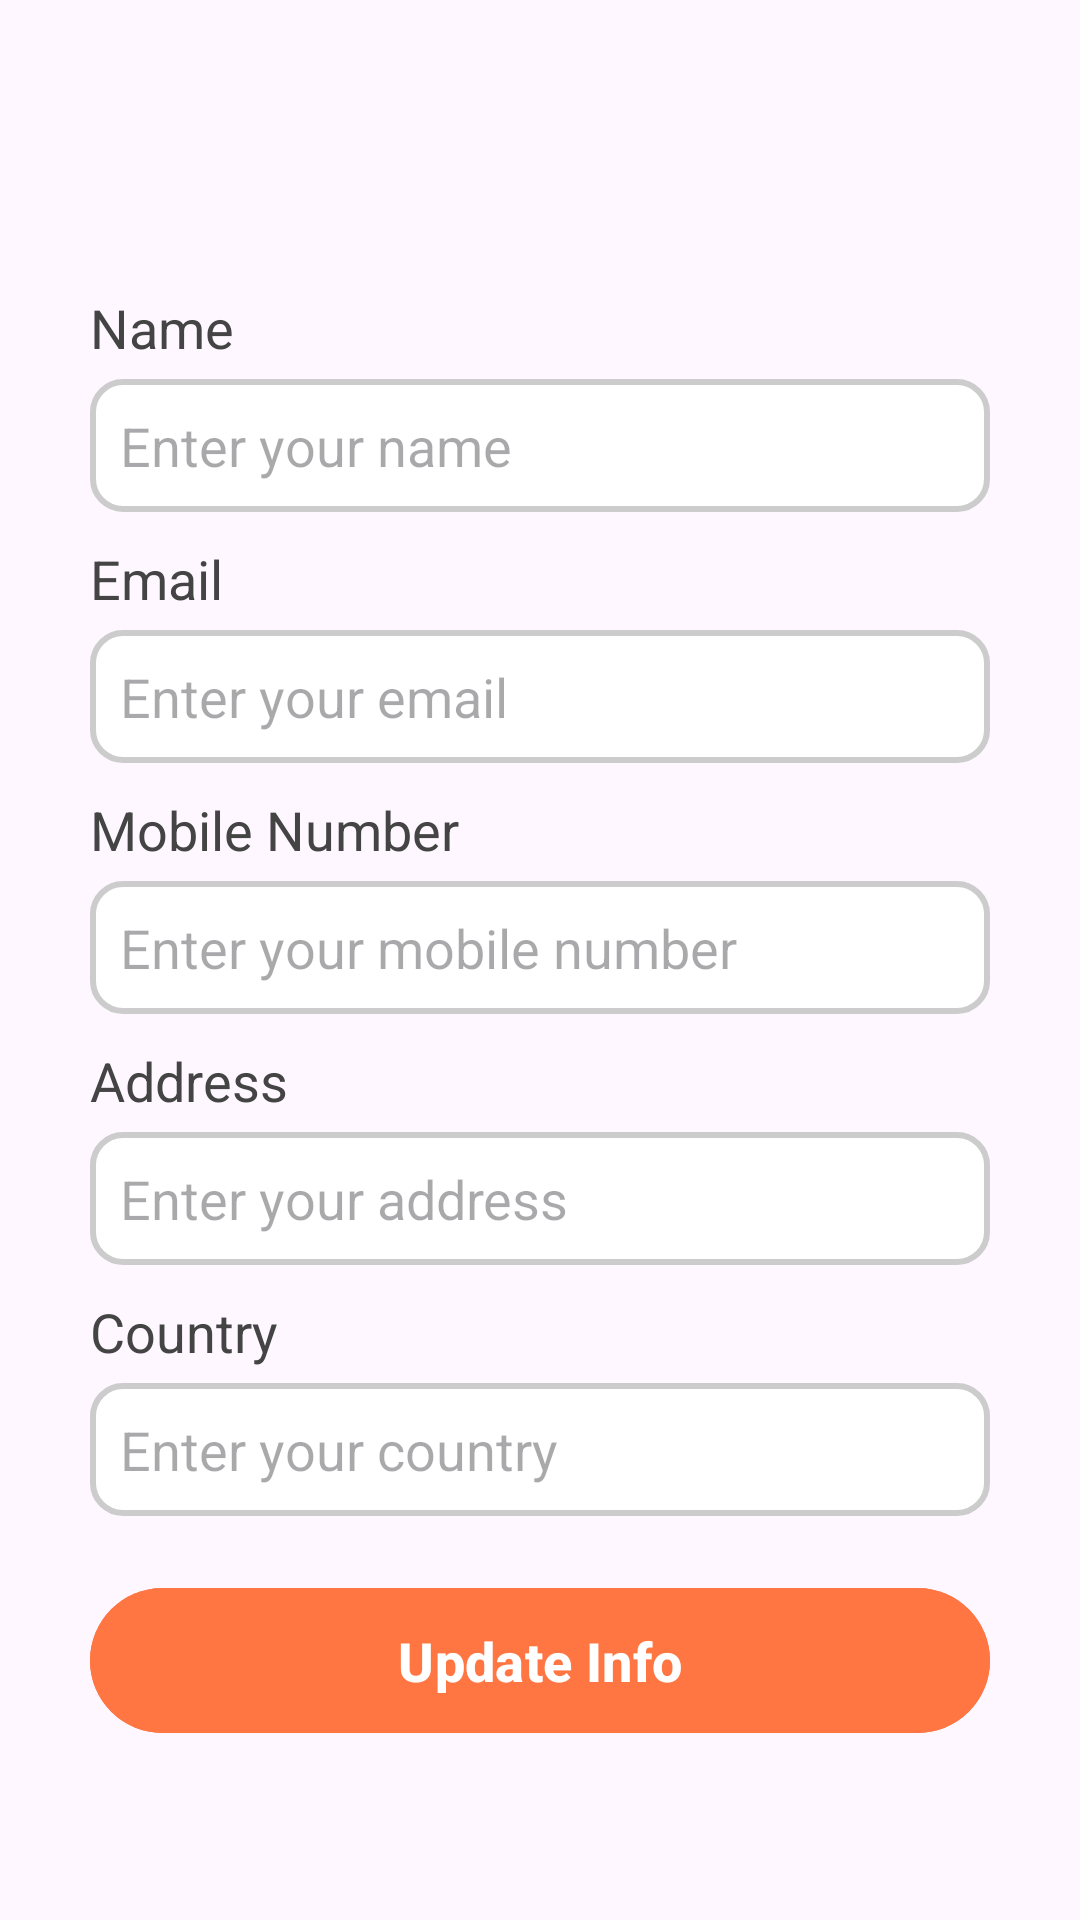

Android layout source for this screen:
<!-- AndroidManifest.xml: activity theme Theme.Material3.Light -->
<!-- res/layout/activity_update_info.xml -->
<?xml version="1.0" encoding="utf-8"?>
<RelativeLayout xmlns:android="http://schemas.android.com/apk/res/android"
    xmlns:app="http://schemas.android.com/apk/res-auto"
    xmlns:tools="http://schemas.android.com/tools"
    android:layout_width="match_parent"
    android:layout_height="match_parent"
    android:orientation="vertical"
    tools:context=".UpdateInfoActivity">

    
    <LinearLayout
        android:id="@+id/header_layout"
        android:layout_width="match_parent"
        android:layout_height="wrap_content"
        android:orientation="horizontal"
        android:gravity="center_vertical"
        android:layout_alignParentTop="true"
        android:padding="10dp">

    </LinearLayout>

    
    <ScrollView
        android:layout_marginTop="47dp"
        android:layout_width="match_parent"
        android:layout_height="match_parent"
        android:layout_below="@id/header_layout"
        android:padding="20dp">

        <LinearLayout
            android:layout_width="match_parent"
            android:layout_height="wrap_content"
            android:orientation="vertical"
            android:padding="10dp">

            
            <TextView
                android:layout_width="wrap_content"
                android:layout_height="wrap_content"
                android:text="Name"
                android:textColor="#444"
                android:textSize="18sp"
                android:layout_marginBottom="5dp" />

            <EditText
                android:id="@+id/edit_name"
                android:layout_width="match_parent"
                android:layout_height="wrap_content"
                android:hint="Enter your name"
                android:background="@drawable/input_background"
                android:padding="10dp" />

            
            <TextView
                android:layout_width="wrap_content"
                android:layout_height="wrap_content"
                android:text="Email"
                android:textColor="#444"
                android:textSize="18sp"
                android:layout_marginTop="10dp"
                android:layout_marginBottom="5dp" />

            <EditText
                android:id="@+id/edit_email"
                android:layout_width="match_parent"
                android:layout_height="wrap_content"
                android:hint="Enter your email"
                android:background="@drawable/input_background"
                android:padding="10dp"
                android:inputType="textEmailAddress" />

            
            <TextView
                android:layout_width="wrap_content"
                android:layout_height="wrap_content"
                android:text="Mobile Number"
                android:textColor="#444"
                android:textSize="18sp"
                android:layout_marginTop="10dp"
                android:layout_marginBottom="5dp" />

            <EditText
                android:id="@+id/edit_mobile"
                android:layout_width="match_parent"
                android:layout_height="wrap_content"
                android:hint="Enter your mobile number"
                android:background="@drawable/input_background"
                android:padding="10dp"
                android:inputType="phone" />

            
            <TextView
                android:layout_width="wrap_content"
                android:layout_height="wrap_content"
                android:text="Address"
                android:textColor="#444"
                android:textSize="18sp"
                android:layout_marginTop="10dp"
                android:layout_marginBottom="5dp" />

            <EditText
                android:id="@+id/edit_address"
                android:layout_width="match_parent"
                android:layout_height="wrap_content"
                android:hint="Enter your address"
                android:background="@drawable/input_background"
                android:padding="10dp"
                android:inputType="textPostalAddress" />

            
            <TextView
                android:layout_width="wrap_content"
                android:layout_height="wrap_content"
                android:text="Country"
                android:textColor="#444"
                android:textSize="18sp"
                android:layout_marginTop="10dp"
                android:layout_marginBottom="5dp" />

            <EditText
                android:id="@+id/edit_country"
                android:layout_width="match_parent"
                android:layout_height="wrap_content"
                android:hint="Enter your country"
                android:background="@drawable/input_background"
                android:padding="10dp" />

            
            <Button
                android:id="@+id/update_info_button"
                android:layout_width="match_parent"
                android:layout_height="wrap_content"
                android:layout_marginTop="20dp"
                android:layout_marginBottom="10dp"
                android:padding="12dp"
                android:backgroundTint="@color/profilePrimaryDark"
                android:text="Update Info"
                android:textColor="@color/white"
                android:textStyle="bold"
                android:textSize="18sp" />
        </LinearLayout>
    </ScrollView>

</RelativeLayout>
<!-- resources referenced by this layout -->
<resources>
  <color name="profilePrimaryDark">#FF7643</color>
  <color name="white">#FFFFFFFF</color>
  <!-- drawable input_background (drawable) -->
  <shape xmlns:android="http://schemas.android.com/apk/res/android"
      android:shape="rectangle">
  
      
      <stroke
          android:width="2dp"
          android:color="#CCCCCC" /> 
  
      
      <solid android:color="#FFFFFF" /> 
  
      
      <corners android:radius="10dp" />
  
      
      <padding
          android:left="12dp"
          android:top="8dp"
          android:right="12dp"
          android:bottom="8dp" />
  </shape>
</resources>
